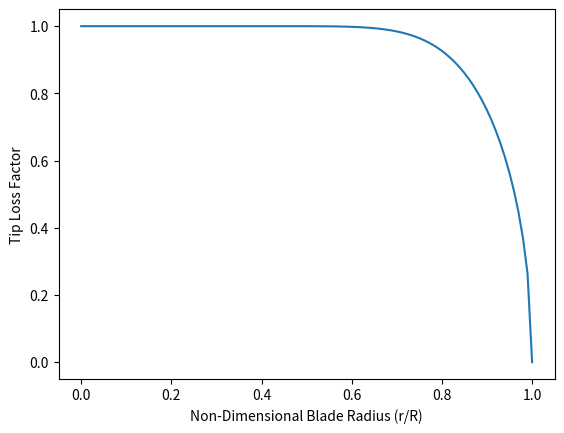

Source code (Python):
import numpy as np
import matplotlib.pyplot as plt
plt.close('all')

# From section 3.8.3 of wind energy explained
# Prandlt tip loss calc
B = 3 # number of blades
R = 1 # blade length
phi = np.deg2rad(10) # relative wind angle
r = np.linspace(0,R,100)
F = 2/np.pi * np.arccos(np.exp(-((B/2)*(1-(r/R)))/((r/R)*np.sin(phi))))

plt.figure(num='Tip loss for phi = %2.1f deg and %d blades' % (np.rad2deg(phi), B))
plt.plot(r,F)
plt.xlabel('Non-Dimensional Blade Radius (r/R)')
plt.ylabel('Tip Loss Factor')
